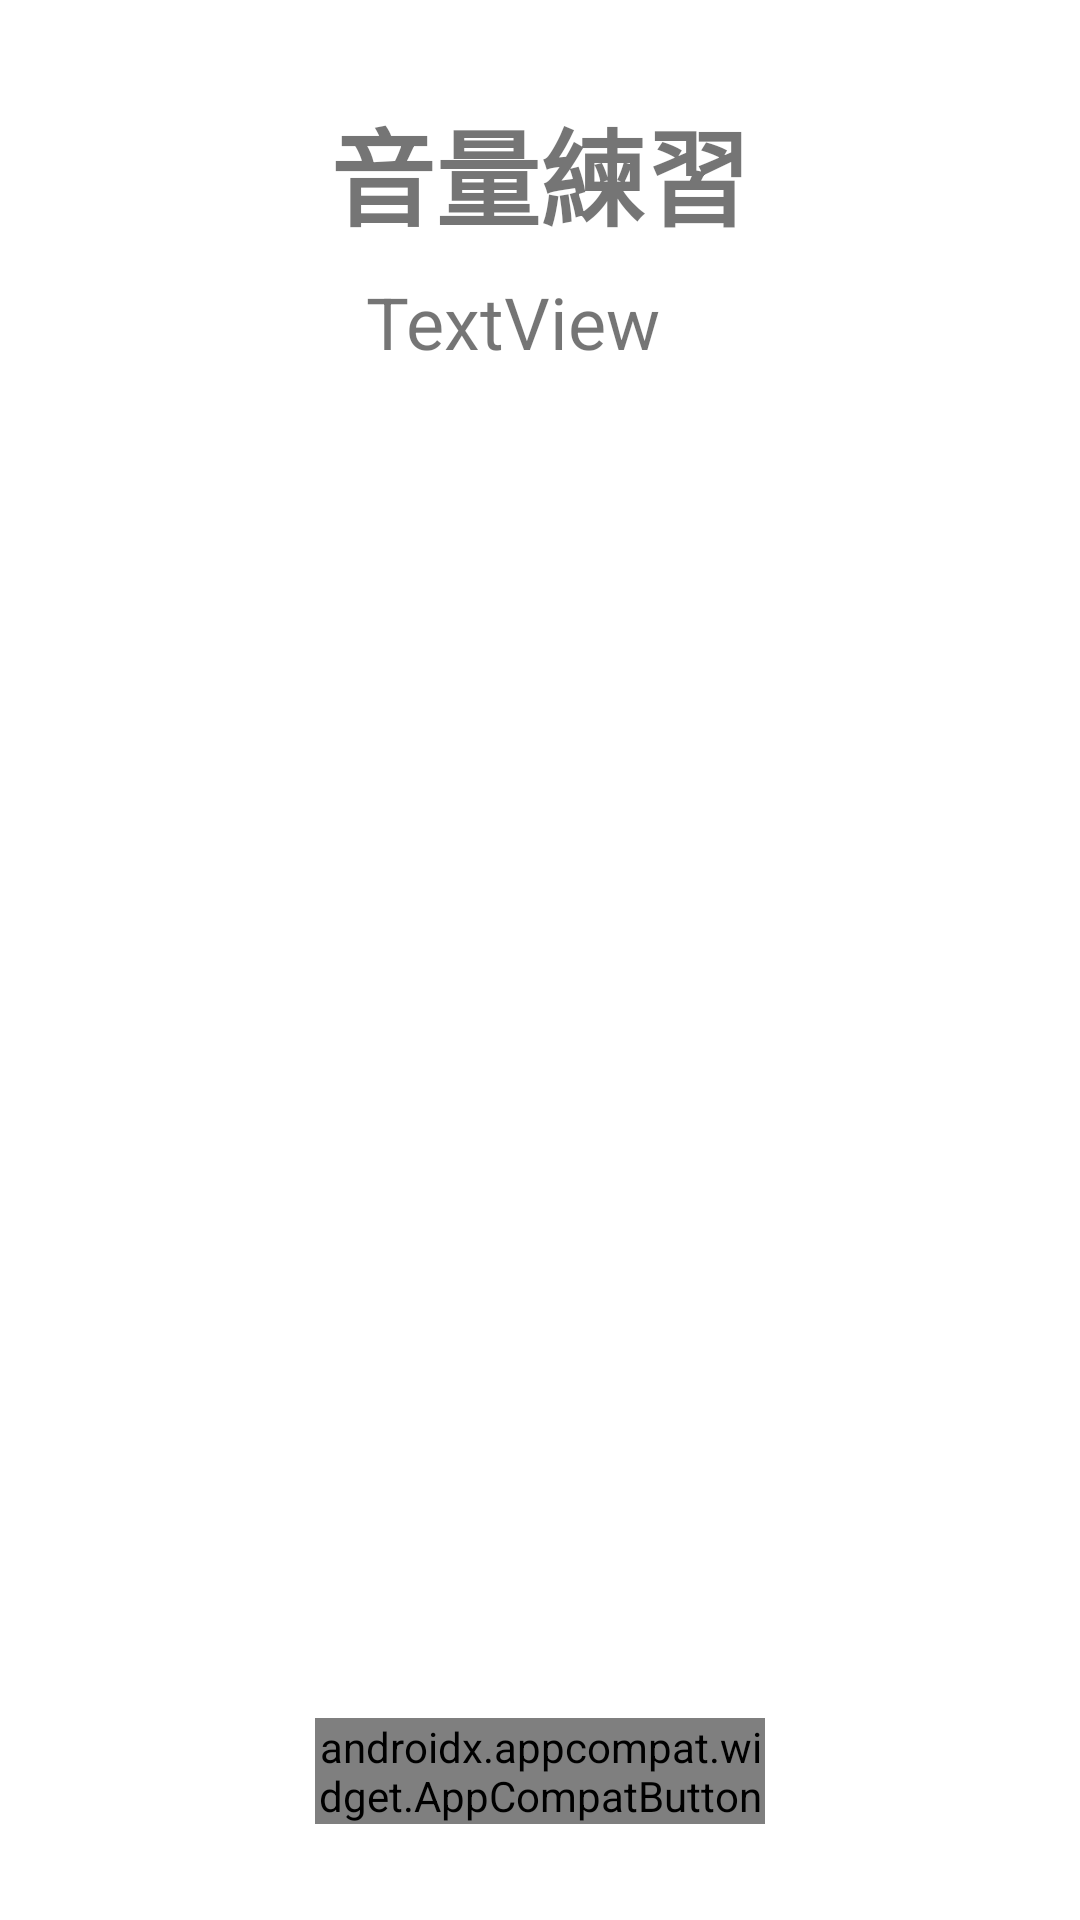

Layout XML and referenced resources for this Android screen:
<!-- AndroidManifest.xml: application theme Theme.PDAPP2022919 -->
<!-- res/layout/activity_compere_gamr_history.xml -->
<?xml version="1.0" encoding="utf-8"?>
<androidx.constraintlayout.widget.ConstraintLayout xmlns:android="http://schemas.android.com/apk/res/android"
    xmlns:app="http://schemas.android.com/apk/res-auto"
    xmlns:tools="http://schemas.android.com/tools"
    android:layout_width="match_parent"
    android:layout_height="match_parent">

    <androidx.appcompat.widget.AppCompatButton
        android:id="@+id/back_history_page_k2"
        style="@style/logging_page_button"
        android:layout_width="150dp"
        android:layout_height="wrap_content"
        android:text="返回"
        android:textColor="@color/word1"
        app:layout_constraintBottom_toTopOf="@+id/guideline106"
        app:layout_constraintEnd_toStartOf="@+id/guideline104"
        app:layout_constraintStart_toStartOf="@+id/guideline105" />

    <androidx.recyclerview.widget.RecyclerView
        android:id="@+id/compare_game_List"
        android:layout_width="0dp"
        android:layout_height="0dp"
        android:layout_marginTop="16dp"
        android:layout_marginBottom="16dp"
        app:layout_constraintBottom_toTopOf="@+id/back_history_page_k2"
        app:layout_constraintEnd_toStartOf="@+id/guideline104"
        app:layout_constraintStart_toStartOf="@+id/guideline105"
        app:layout_constraintTop_toBottomOf="@+id/compare_game_time_text" />


    <TextView
        android:id="@+id/compare_game_time_text"
        android:layout_width="wrap_content"
        android:layout_height="wrap_content"
        android:layout_marginTop="8dp"
        android:text="TextView"
        android:textSize="24sp"
        app:layout_constraintEnd_toStartOf="@+id/guideline104"
        app:layout_constraintStart_toStartOf="parent"
        app:layout_constraintTop_toBottomOf="@+id/compare_game_text" />

    <TextView
        android:id="@+id/compare_game_text"
        android:layout_width="wrap_content"
        android:layout_height="wrap_content"
        android:text="音量練習"
        android:textSize="35dp"
        android:textStyle="bold"
        app:layout_constraintEnd_toStartOf="@+id/guideline104"
        app:layout_constraintStart_toStartOf="@+id/guideline105"
        app:layout_constraintTop_toTopOf="@+id/guideline97" />

    <androidx.constraintlayout.widget.Guideline
        android:id="@+id/guideline97"
        android:layout_width="wrap_content"
        android:layout_height="wrap_content"
        android:orientation="horizontal"
        app:layout_constraintGuide_percent="0.05" />

    <androidx.constraintlayout.widget.Guideline
        android:id="@+id/guideline104"
        android:layout_width="wrap_content"
        android:layout_height="wrap_content"
        android:orientation="vertical"
        app:layout_constraintGuide_percent="0.95" />

    <androidx.constraintlayout.widget.Guideline
        android:id="@+id/guideline105"
        android:layout_width="wrap_content"
        android:layout_height="wrap_content"
        android:orientation="vertical"
        app:layout_constraintGuide_percent="0.05" />

    <androidx.constraintlayout.widget.Guideline
        android:id="@+id/guideline106"
        android:layout_width="wrap_content"
        android:layout_height="wrap_content"
        android:orientation="horizontal"
        app:layout_constraintGuide_percent="0.95" />


</androidx.constraintlayout.widget.ConstraintLayout>
<!-- resources referenced by this layout -->
<resources>
  <style name="logging_page_button">
          <item name="android:background">@drawable/logging_page_button_f</item>
          <item name="android:textColor">#FFF</item>
          <item name="android:textSize">25sp</item>
          <item name="android:textStyle">bold</item>
      </style>
  <style name="Theme.PDAPP2022919" parent="Theme.MaterialComponents.DayNight.NoActionBar">
          
          <item name="colorPrimary">@color/teal_700</item>
          <item name="colorPrimaryVariant">@color/purple_700</item>
          <item name="colorPrimaryDark">@color/white</item>
          <item name="colorOnPrimary">@color/white</item>
          
          <item name="colorSecondary">@color/teal_200</item>
          <item name="colorSecondaryVariant">@color/teal_700</item>
          <item name="colorOnSecondary">@color/black</item>
          
          <item name="android:statusBarColor">#FFFFFF</item>
          
          <item name="android:windowFullscreen">true</item>
          <item name="android:windowContentOverlay">@null</item>
      </style>
  <!-- not gathered from this repository: default colours our renderer supplied (Android Studio template values) -->
  <color name="purple_700">#FF3700B3</color>
  <color name="teal_200">#FF03DAC5</color>
  <color name="teal_700">#FF018786</color>
  <color name="black">#FF000000</color>
  <color name="white">#FFFFFFFF</color>
</resources>
